Dataset: Pic_for_CNN (GitHub, mouselearning/PatternCNN). Classes: buy, nothing, sell.

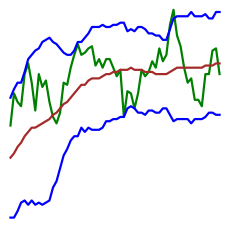
Label: buy

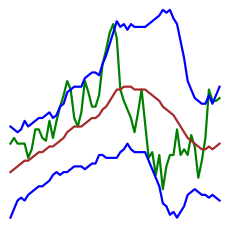
Label: buy

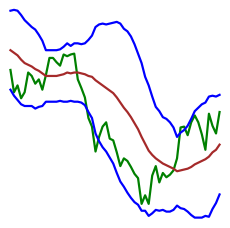
Label: nothing

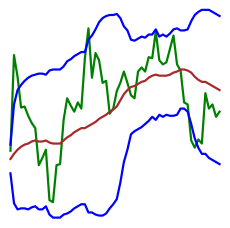
Label: nothing

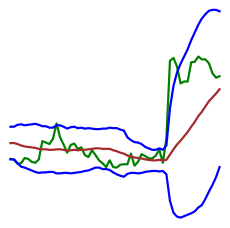
Label: sell

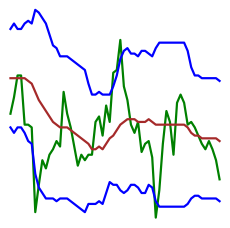
Label: sell
